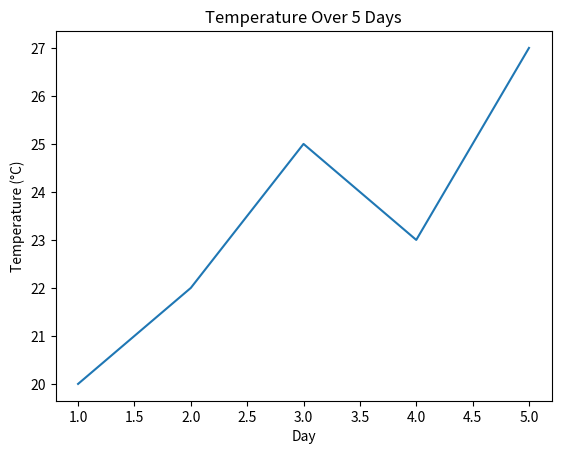

Generate this figure with matplotlib:
import matplotlib.pyplot as plt

temperature = [20, 22, 25, 23, 27]
days = [1, 2, 3, 4, 5]

plt.plot(days, temperature)

plt.title("Temperature Over 5 Days")
plt.xlabel("Day")
plt.ylabel("Temperature (°C)")

plt.show()
